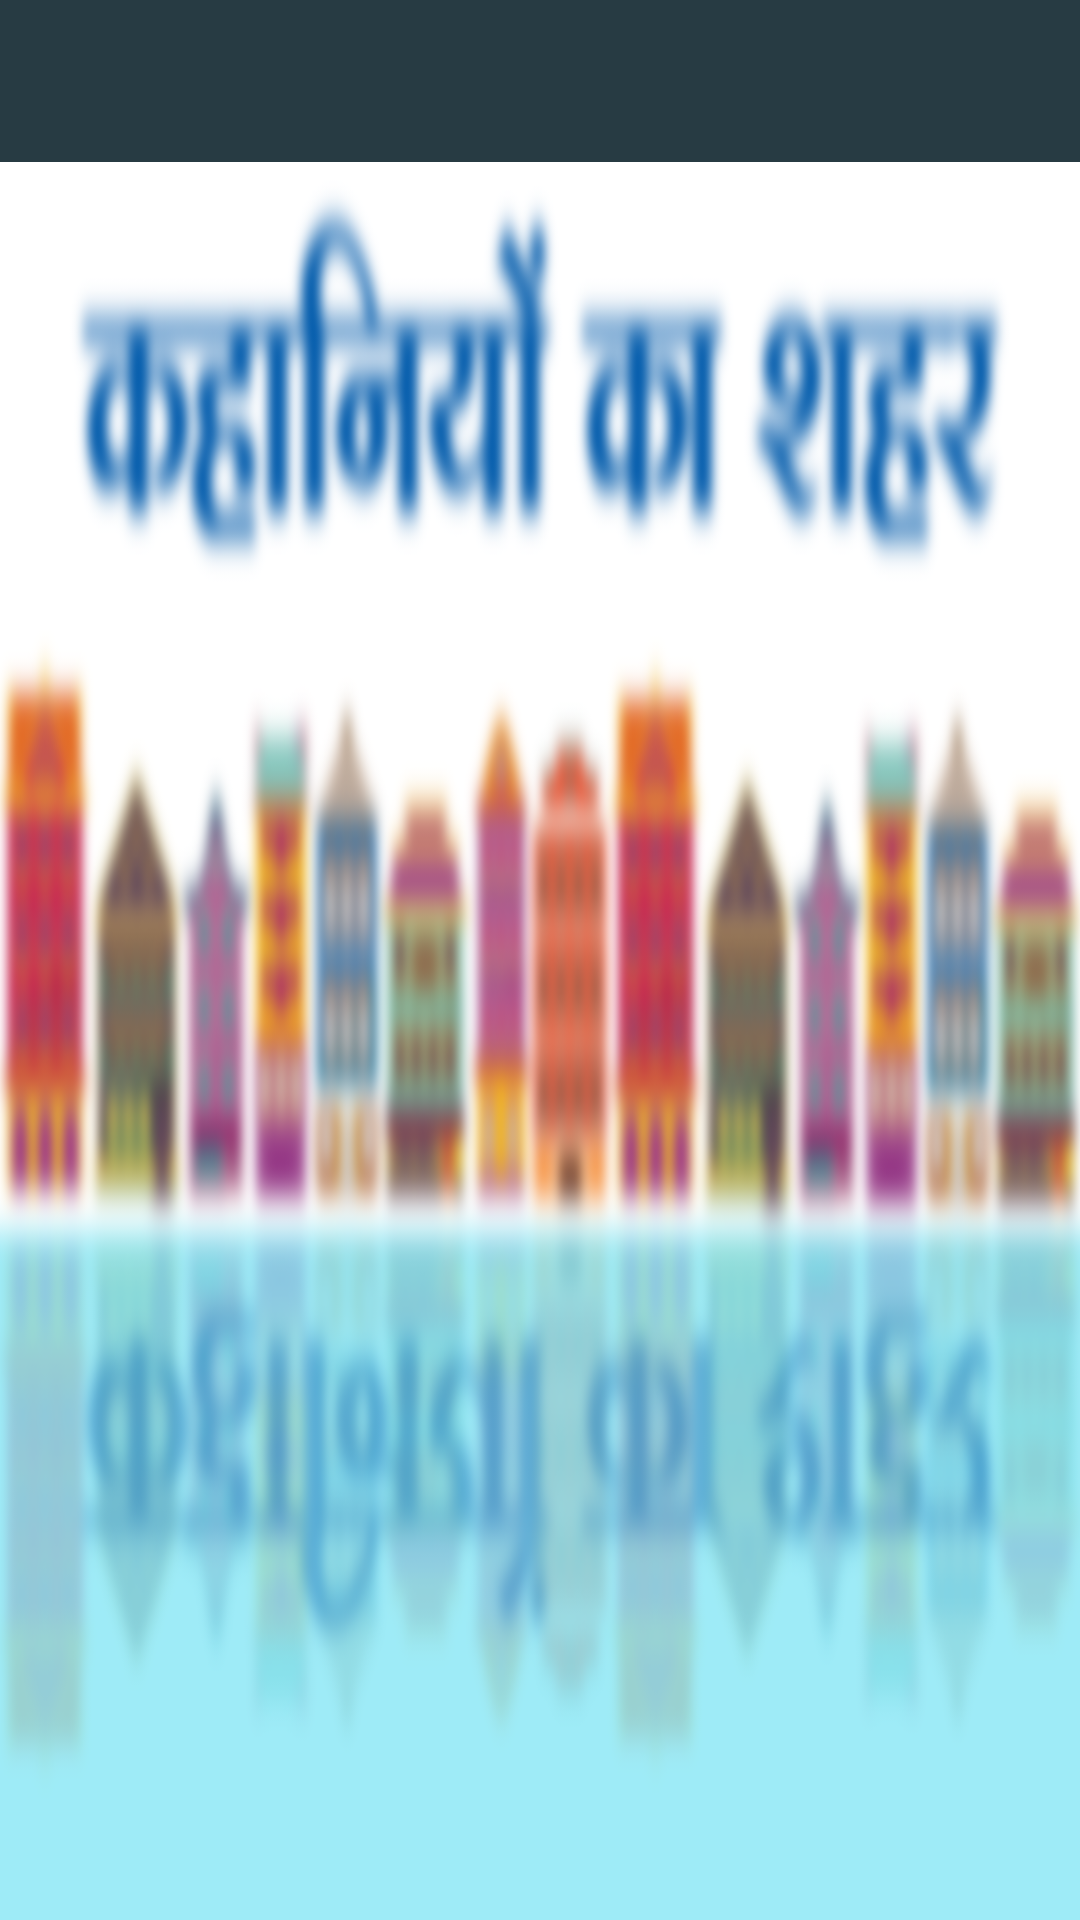

Write the Android layout XML for this screen, with the resource values it uses.
<!-- AndroidManifest.xml: application theme AppTheme -->
<!-- res/layout/activity_main.xml -->
<?xml version="1.0" encoding="utf-8"?>
<android.support.design.widget.CoordinatorLayout xmlns:android="http://schemas.android.com/apk/res/android"
    xmlns:app="http://schemas.android.com/apk/res-auto"
    android:layout_width="match_parent"
    android:layout_height="match_parent"
    android:background="@drawable/kks_bg">

    <LinearLayout
        android:id="@+id/main_container"
        android:layout_width="match_parent"
        android:layout_height="match_parent"
        android:orientation="vertical">

        <RelativeLayout
            android:layout_width="match_parent"
            android:layout_height="match_parent">

            <android.support.design.widget.TabLayout
                android:id="@+id/tablayout"
                android:layout_width="match_parent"
                android:layout_height="54dp"
                android:background="@color/colorPrimary"
                app:tabGravity="fill"
                app:tabIndicatorColor="@color/colorAccent"
                app:tabMode="fixed"
                app:tabSelectedTextColor="@color/colorAccent"
                app:textFontPath="fonts/tektonpro-bold.otf"
                app:tabTextAppearance="@style/MineCustomTabText"
                app:tabTextColor="@color/colorWhite" />

            <android.support.v4.view.ViewPager
                android:id="@+id/viewpager"
                android:layout_width="match_parent"
                android:layout_height="match_parent"
                android:layout_below="@+id/tablayout"
                app:layout_behavior="@string/appbar_scrolling_view_behavior" />

        </RelativeLayout>
    </LinearLayout>


</android.support.design.widget.CoordinatorLayout>
<!-- resources referenced by this layout -->
<resources>
  <color name="colorAccent">#fdca00</color>
  <color name="colorPrimary">#273b43</color>
  <color name="colorWhite">#ffffff</color>
  <!-- drawable kks_bg: png bitmap (drawable, 223714 bytes) -->
  <style name="MineCustomTabText" parent="TextAppearance.Design.Tab">
          <item name="android:textSize">25sp</item>
      </style>
  <style name="AppTheme" parent="Theme.AppCompat.Light.DarkActionBar">
          
          <item name="colorPrimary">@color/colorPrimary</item>
          <item name="colorPrimaryDark">@color/colorPrimaryDark</item>
          <item name="colorAccent">@color/colorAccent</item>
      </style>
  <color name="colorPrimaryDark">#172328</color>
</resources>
